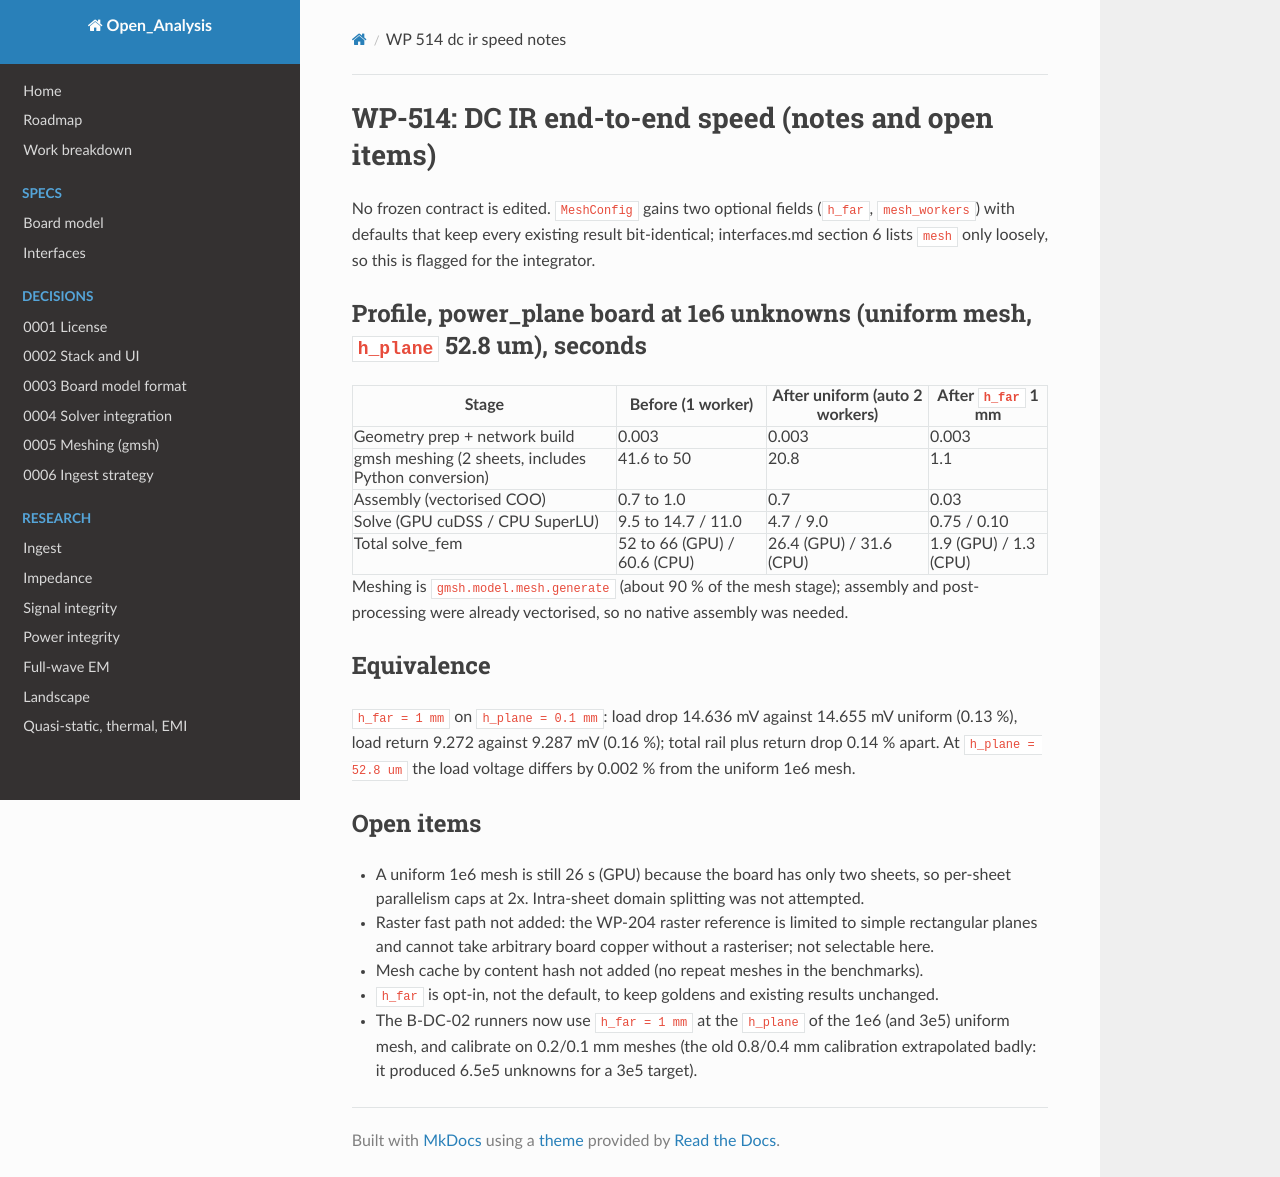

repository: C-My-Code/Open_Analysis · page: change-requests/WP-514-dc-ir-speed-notes/index.html · generator: mkdocs

<!--
SPDX-FileCopyrightText: 2026 Open_Analysis contributors
SPDX-License-Identifier: GPL-3.0-or-later
-->

# WP-514: DC IR end-to-end speed (notes and open items)

No frozen contract is edited. `MeshConfig` gains two optional fields (`h_far`, `mesh_workers`) with
defaults that keep every existing result bit-identical; interfaces.md section 6 lists `mesh` only
loosely, so this is flagged for the integrator.

## Profile, power_plane board at 1e6 unknowns (uniform mesh, `h_plane` 52.8 um), seconds

| Stage | Before (1 worker) | After uniform (auto 2 workers) | After `h_far` 1 mm |
|---|---|---|---|
| Geometry prep + network build | 0.003 | 0.003 | 0.003 |
| gmsh meshing (2 sheets, includes Python conversion) | 41.6 to 50 | 20.8 | 1.1 |
| Assembly (vectorised COO) | 0.7 to 1.0 | 0.7 | 0.03 |
| Solve (GPU cuDSS / CPU SuperLU) | 9.5 to 14.7 / 11.0 | 4.7 / 9.0 | 0.75 / 0.10 |
| Total solve_fem | 52 to 66 (GPU) / 60.6 (CPU) | 26.4 (GPU) / 31.6 (CPU) | 1.9 (GPU) / 1.3 (CPU) |

Meshing is `gmsh.model.mesh.generate` (about 90 % of the mesh stage); assembly and post-processing
were already vectorised, so no native assembly was needed.

## Equivalence

`h_far = 1 mm` on `h_plane = 0.1 mm`: load drop 14.636 mV against 14.655 mV uniform (0.13 %),
load return 9.272 against 9.287 mV (0.16 %); total rail plus return drop 0.14 % apart. At
`h_plane = 52.8 um` the load voltage differs by 0.002 % from the uniform 1e6 mesh.

## Open items

- A uniform 1e6 mesh is still 26 s (GPU) because the board has only two sheets, so per-sheet
  parallelism caps at 2x. Intra-sheet domain splitting was not attempted.
- Raster fast path not added: the WP-204 raster reference is limited to simple rectangular
  planes and cannot take arbitrary board copper without a rasteriser; not selectable here.
- Mesh cache by content hash not added (no repeat meshes in the benchmarks).
- `h_far` is opt-in, not the default, to keep goldens and existing results unchanged.
- The B-DC-02 runners now use `h_far = 1 mm` at the `h_plane` of the 1e6 (and 3e5) uniform
  mesh, and calibrate on 0.2/0.1 mm meshes (the old 0.8/0.4 mm calibration extrapolated badly:
  it produced 6.5e5 unknowns for a 3e5 target).
